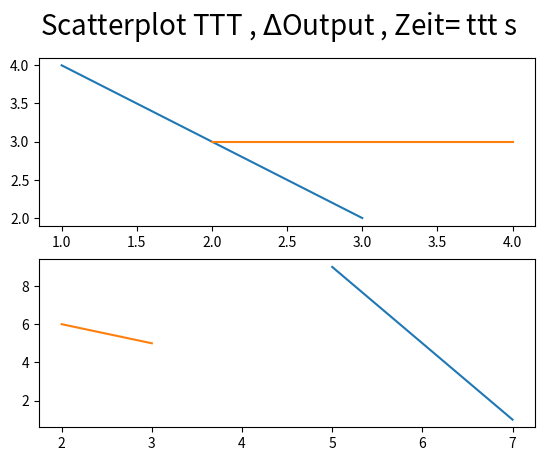

Reproduce this figure in Python.
import matplotlib.pyplot as PLT



# https://stackoverflow.com/questions/1358977/how-to-make-several-plots-on-a-single-page-using-matplotlib
fig = PLT.figure()
ax1 = fig.add_subplot(211)
ax1.plot([(1, 2), (3, 4)], [(4, 3), (2, 3)])
ax2 = fig.add_subplot(212)
ax2.plot([(7, 2), (5, 3)], [(1, 6), (9, 5)])


# https://stackoverflow.com/questions/35992492/python-savefig-cuts-off-title>
name = "TTT"
time = "ttt"
PLT.suptitle("Scatterplot "+str(name)+" , "+r'$\Delta$'+"Output , Zeit= "+str(time)+" s",fontsize=20)


PLT.show()


# https://stackoverflow.com/questions/13714454/specifying-and-saving-a-figure-with-exact-size-in-pixels
my_dpi=96
PLT.figure(figsize=(800/my_dpi, 800/my_dpi), dpi=my_dpi)
# PLT.savefig('temp_test.png', dpi=my_dpi)
PLT.savefig('temp_test.png', dpi=my_dpi * 10)
